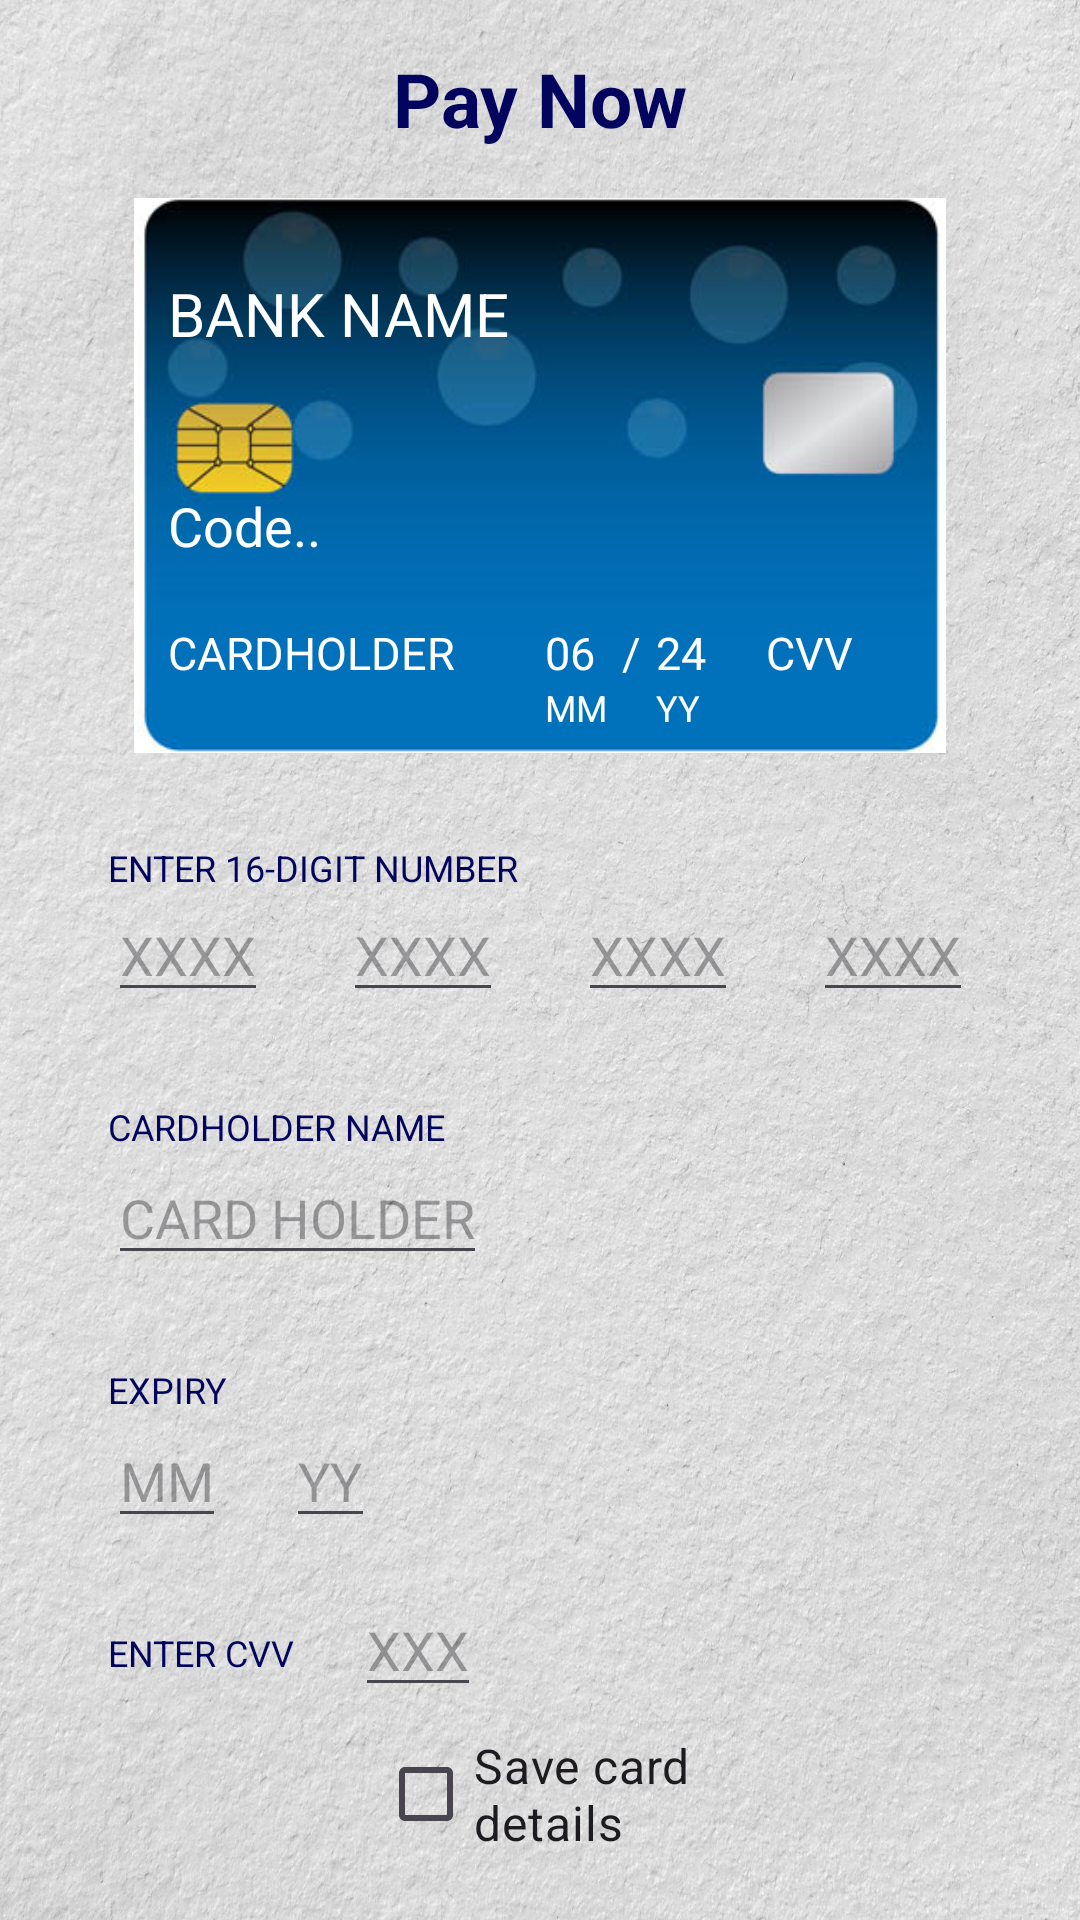

Write the Android layout XML for this screen, with the resource values it uses.
<!-- AndroidManifest.xml: application theme Theme.BakeHouse -->
<!-- res/layout/activity_payment.xml -->
<?xml version="1.0" encoding="utf-8"?>
<RelativeLayout
    xmlns:android="http://schemas.android.com/apk/res/android"
    xmlns:app="http://schemas.android.com/apk/res-auto"
    android:layout_width="match_parent"
    android:layout_height="match_parent"
    android:background="@drawable/background_image"
    android:orientation="vertical"
    android:padding="16dp">
    <TextView
        android:layout_width="match_parent"
        android:layout_height="wrap_content"
        android:text="Pay Now"
        android:gravity="center"
        android:textSize="25sp"
        android:textStyle="bold"
        android:textColor="@color/blue1"/>
    <RelativeLayout
        android:layout_width="match_parent"
        android:layout_height="wrap_content"
        android:id="@+id/rl1"
        android:layout_marginTop="50dp"
        android:gravity="center">

        <ImageView
            android:layout_width="335dp"
            android:layout_height="185dp"
            android:src="@drawable/bank_card"/>

        <TextView
            android:layout_width="wrap_content"
            android:layout_height="wrap_content"
            android:text="BANK NAME"
            android:textSize="20sp"
            android:textColor="@android:color/white"
            android:layout_marginTop="25dp"
            android:layout_marginStart="40dp"
            android:id="@+id/bankname"/>

        <TextView
            android:layout_width="wrap_content"
            android:layout_height="wrap_content"
            android:text="Code.."
            android:textSize="18sp"
            android:layout_below="@+id/bankname"
            android:textColor="@android:color/white"
            android:layout_marginTop="45dp"
            android:layout_marginStart="40dp"
            android:id="@+id/code"/>

        <TextView
            android:layout_width="wrap_content"
            android:layout_height="wrap_content"
            android:text="CARDHOLDER"
            android:textSize="15sp"
            android:layout_below="@+id/code"
            android:textColor="@android:color/white"
            android:layout_marginTop="20dp"
            android:layout_marginStart="40dp"
            android:id="@+id/cardholder"/>

        <LinearLayout
            android:id="@+id/ll1"
            android:layout_width="wrap_content"
            android:layout_height="wrap_content"
            android:layout_toEndOf="@+id/cardholder"
            android:layout_below="@+id/code"
            android:layout_marginTop="20dp"
            android:layout_marginStart="30dp"
            android:orientation="vertical">

            <TextView
                android:id="@+id/month"
                android:layout_width="wrap_content"
                android:layout_height="wrap_content"
                android:text="06"
                android:textColor="@android:color/white"
                android:textSize="15sp"/>

            <TextView
                android:id="@+id/mm"
                android:layout_width="wrap_content"
                android:layout_height="wrap_content"
                android:text="MM"
                android:textColor="@android:color/white"
                android:textSize="12sp"/>
        </LinearLayout>

        <TextView
            android:id="@+id/div"
            android:layout_width="wrap_content"
            android:layout_height="wrap_content"
            android:layout_toEndOf="@+id/ll1"
            android:layout_below="@+id/code"
            android:layout_marginTop="20dp"
            android:layout_marginStart="5dp"
            android:text="/"
            android:textColor="@android:color/white"
            android:textSize="15sp"/>

        <LinearLayout
            android:id="@+id/ll2"
            android:layout_width="wrap_content"
            android:layout_height="wrap_content"
            android:layout_toEndOf="@+id/div"
            android:layout_below="@+id/code"
            android:layout_marginTop="20dp"
            android:layout_marginStart="5dp"
            android:orientation="vertical">

            <TextView
                android:id="@+id/year"
                android:layout_width="wrap_content"
                android:layout_height="wrap_content"
                android:text="24"
                android:textColor="@android:color/white"
                android:textSize="15sp"/>

            <TextView
                android:id="@+id/yy"
                android:layout_width="wrap_content"
                android:layout_height="wrap_content"
                android:text="YY"
                android:textColor="@android:color/white"
                android:textSize="12sp"/>
        </LinearLayout>

        <TextView
            android:id="@+id/cvv"
            android:layout_width="wrap_content"
            android:layout_height="wrap_content"
            android:text="CVV"
            android:layout_toEndOf="@+id/ll2"
            android:layout_marginTop="20dp"
            android:layout_marginStart="20dp"
            android:layout_below="@+id/code"
            android:textColor="@android:color/white"
            android:textSize="15sp"/>

    </RelativeLayout>

    <RelativeLayout
        android:layout_width="match_parent"
        android:layout_height="wrap_content"
        android:id="@+id/rl2"
        android:layout_below="@+id/rl1"
        android:layout_marginTop="30dp">

        <TextView
            android:layout_width="wrap_content"
            android:layout_height="wrap_content"
            android:text="ENTER 16-DIGIT NUMBER"
            android:layout_marginStart="20dp"
            android:textColor="@color/blue1"
            android:textSize="12sp"
            android:id="@+id/tv1"/>

        <EditText
            android:id="@+id/et1"
            android:layout_width="wrap_content"
            android:layout_height="wrap_content"
            android:hint="XXXX"
            android:inputType="number"
            android:maxLength="4"
            android:layout_marginStart="20dp"
            android:layout_marginTop="15dp" />

        <EditText
            android:id="@+id/et2"
            android:layout_toEndOf="@+id/et1"
            android:layout_width="wrap_content"
            android:layout_height="wrap_content"
            android:hint="XXXX"
            android:layout_marginStart="25dp"
            android:inputType="number"
            android:maxLength="4"
            android:layout_marginTop="15dp" />

        <EditText
            android:id="@+id/et3"
            android:layout_toEndOf="@+id/et2"
            android:layout_width="wrap_content"
            android:layout_height="wrap_content"
            android:hint="XXXX"
            android:layout_marginStart="25dp"
            android:inputType="number"
            android:maxLength="4"
            android:layout_marginTop="15dp" />

        <EditText
            android:id="@+id/et4"
            android:layout_toEndOf="@+id/et3"
            android:layout_width="wrap_content"
            android:layout_height="wrap_content"
            android:hint="XXXX"
            android:layout_marginStart="25dp"
            android:inputType="number"
            android:maxLength="4"
            android:layout_marginTop="15dp" />

        <TextView
            android:layout_width="wrap_content"
            android:layout_height="wrap_content"
            android:text="CARDHOLDER NAME"
            android:id="@+id/tv2"
            android:layout_below="@+id/et1"
            android:layout_marginStart="20dp"
            android:layout_marginTop="30dp"
            android:textColor="@color/blue1"
            android:textSize="12sp"/>

        <EditText
            android:layout_width="wrap_content"
            android:layout_height="wrap_content"
            android:hint="CARD HOLDER"
            android:id="@+id/et5"
            android:layout_below="@+id/tv2"
            android:layout_marginStart="20dp"/>

        <TextView
            android:layout_width="wrap_content"
            android:layout_height="wrap_content"
            android:text="EXPIRY"
            android:id="@+id/tv3"
            android:layout_below="@+id/et5"
            android:layout_marginStart="20dp"
            android:layout_marginTop="30dp"
            android:textColor="@color/blue1"
            android:textSize="12sp"/>

        <EditText
            android:id="@+id/et6"
            android:layout_width="wrap_content"
            android:layout_height="wrap_content"
            android:hint="MM"
            android:inputType="number"
            android:maxLength="2"
            android:layout_below="@+id/tv3"
            android:layout_marginStart="20dp"/>

        <EditText
            android:id="@+id/et7"
            android:layout_width="wrap_content"
            android:layout_height="wrap_content"
            android:layout_toEndOf="@+id/et6"
            android:hint="YY"
            android:inputType="number"
            android:maxLength="2"
            android:layout_below="@+id/tv3"
            android:layout_marginStart="20dp"/>

        <TextView
            android:layout_width="wrap_content"
            android:layout_height="wrap_content"
            android:text="ENTER CVV"
            android:id="@+id/tv4"
            android:layout_below="@+id/et6"
            android:layout_marginStart="20dp"
            android:layout_marginTop="30dp"
            android:textColor="@color/blue1"
            android:textSize="12sp"/>

        <EditText
            android:layout_width="wrap_content"
            android:layout_height="wrap_content"
            android:id="@+id/et8"
            android:hint="XXX"
            android:inputType="number"
            android:maxLength="3"
            android:layout_toEndOf="@+id/tv4"
            android:layout_below="@+id/et7"
            android:layout_marginTop="15dp"
            android:layout_marginStart="20dp"/>

        <Button
            android:id="@+id/buttonSubmitPayment"
            android:layout_width="match_parent"
            android:layout_height="60dp"
            android:layout_below="@+id/et8"
            android:layout_marginHorizontal="60dp"
            android:layout_marginTop="55dp"
            android:backgroundTint="@color/blue2"
            android:gravity="center"
            android:text="Pay Now"
            android:textSize="20sp"
            android:layout_gravity="center_horizontal" />

        <CheckBox
            android:id="@+id/checkboxSaveCard"
            android:layout_width="match_parent"
            android:layout_height="wrap_content"
            android:text="Save card details"
            android:layout_below="@+id/et8"
            android:textSize="16sp"
            android:layout_marginTop="5dp"
            android:layout_marginHorizontal="110dp"/>

    </RelativeLayout>

</RelativeLayout>
<!-- resources referenced by this layout -->
<resources>
  <color name="blue1">#03045e</color>
  <color name="blue2">#0077b6</color>
  <!-- drawable background_image: jpg bitmap (drawable, 428838 bytes) -->
  <!-- drawable bank_card: png bitmap (drawable, 42208 bytes) -->
  <style name="Theme.BakeHouse" parent="Base.Theme.BakeHouse">
          <item name="cornerFamily">rounded</item>
          <item name="cornerSize">50%</item>
      </style>
  <style name="Base.Theme.BakeHouse" parent="Theme.Material3.Light.NoActionBar">
          
          
          <item name="colorPrimary">@color/lavender</item>
          <item name="colorPrimaryVariant">@color/lavender</item>
          <item name="colorOnPrimary">@color/white</item>
          
          <item name="colorSecondary">@color/teal_200</item>
          <item name="colorSecondaryVariant">@color/teal_700</item>
          <item name="colorOnSecondary">@color/Black</item>
          
          <item name="android:statusBarColor">?attr/colorPrimaryVariant</item>
      </style>
  <color name="lavender">#105341</color>
  <color name="white">#FFFFFFFF</color>
  <color name="teal_200">#FF03DAC5</color>
  <color name="teal_700">#FF018786</color>
  <color name="Black">#000000</color>
</resources>
